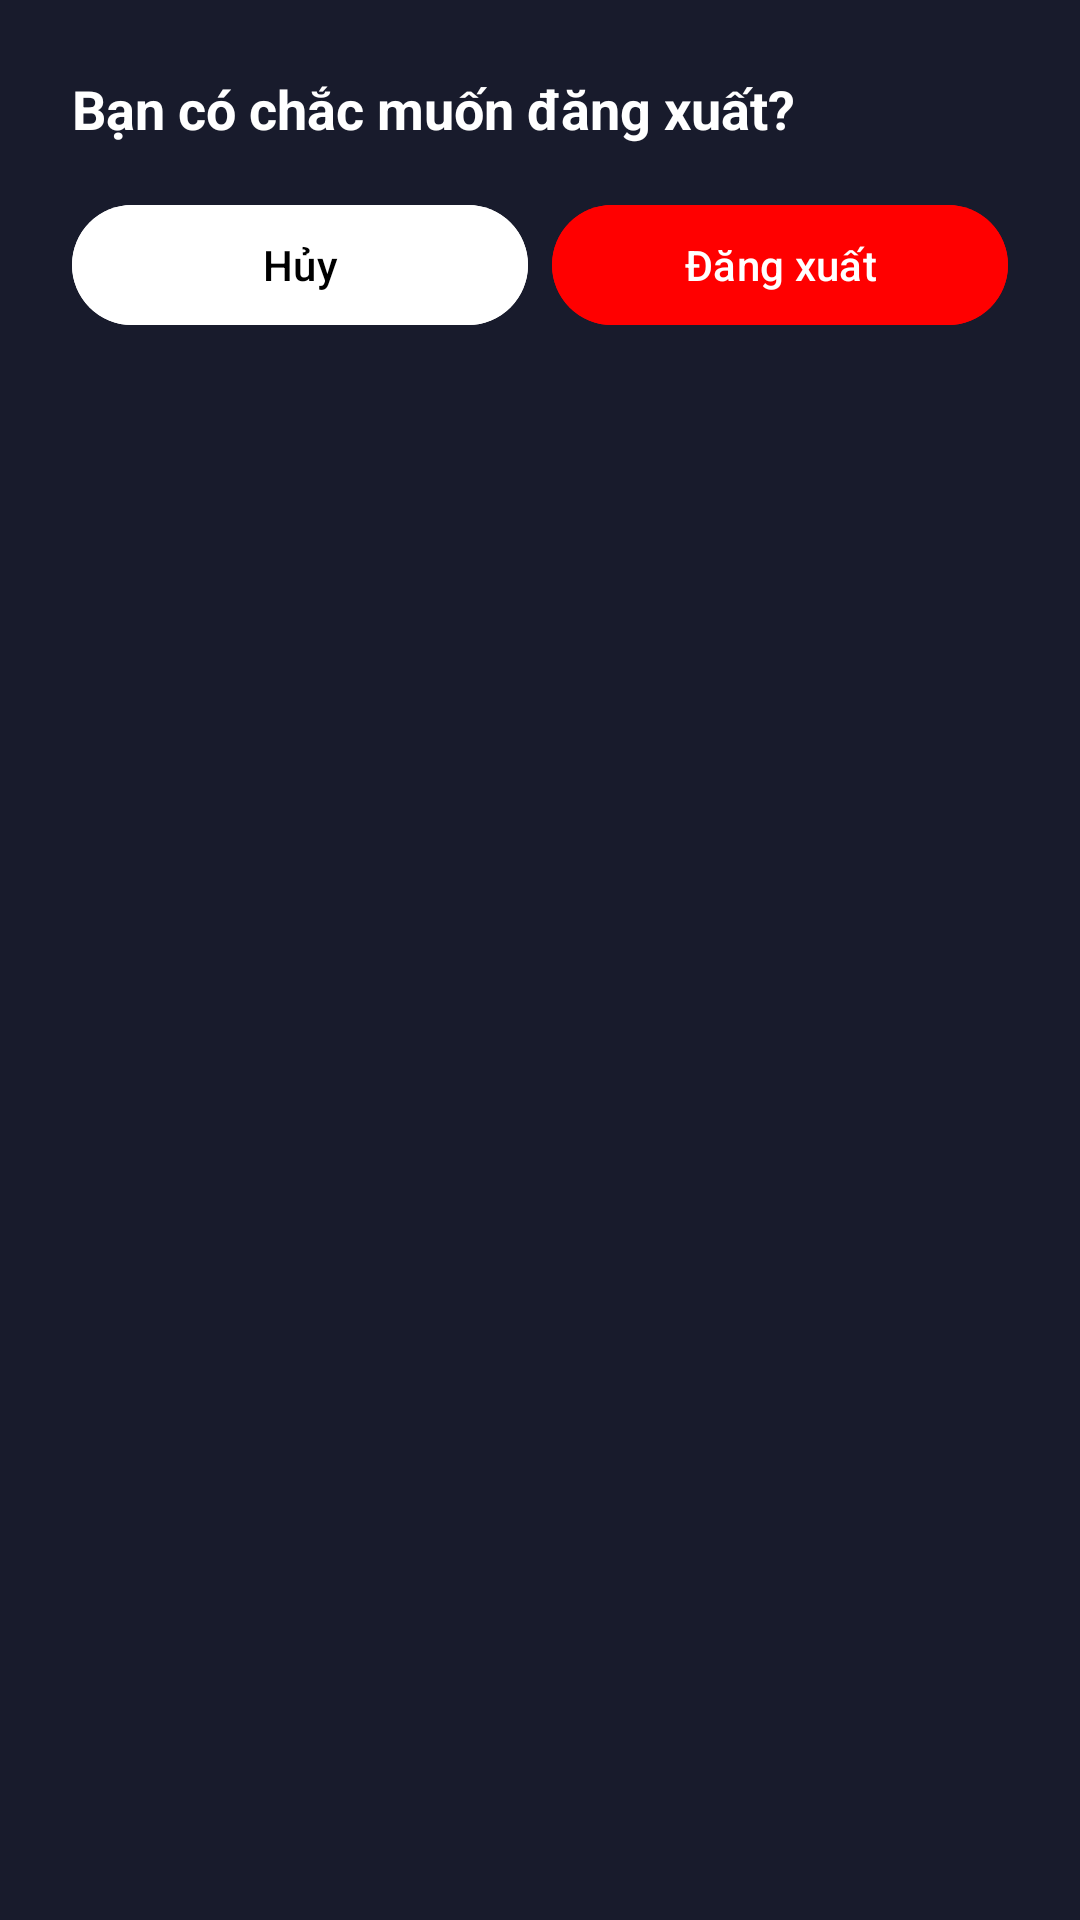

Here is an Android app screen rendered from its layout file. Give the layout XML and the strings, colors and styles it references.
<!-- AndroidManifest.xml: application theme Theme.MyMusic -->
<!-- res/layout/dialog_logout.xml -->
<LinearLayout xmlns:android="http://schemas.android.com/apk/res/android"
    android:orientation="vertical"
    android:padding="24dp"
    android:background="@color/primary"
    android:layout_width="match_parent"
    android:layout_height="wrap_content">

    <TextView
        android:layout_width="match_parent"
        android:layout_height="wrap_content"
        android:text="Bạn có chắc muốn đăng xuất?"
        android:textColor="@color/textcolor"
        android:textSize="18sp"
        android:textStyle="bold"/>

    <LinearLayout
        android:layout_width="match_parent"
        android:layout_height="wrap_content"
        android:orientation="horizontal"
        android:gravity="end"
        android:layout_marginTop="16dp">

        <Button
            android:id="@+id/btnCancel"
            android:text="Hủy"
            android:textColor="@color/black"
            android:backgroundTint="@color/white"
            android:layout_width="0dp"
            android:layout_weight="1"
            android:layout_height="wrap_content"
            android:layout_marginEnd="8dp"/>

        <Button
            android:id="@+id/btnLogout"
            android:text="Đăng xuất"
            android:textColor="@color/white"
            android:backgroundTint="@color/red"
            android:layout_width="0dp"
            android:layout_weight="1"
            android:layout_height="wrap_content"/>
    </LinearLayout>
</LinearLayout>
<!-- resources referenced by this layout -->
<resources>
  <color name="black">#FF000000</color>
  <color name="primary">#181b2c</color>
  <color name="red">#FFFF0000</color>
  <color name="textcolor">#FFFFFFFF</color>
  <color name="white">#FFFFFFFF</color>
  <style name="Theme.MyMusic" parent="Theme.Material3.DayNight.NoActionBar">
          <item name="colorPrimary">@color/purple_500</item>
          <item name="colorPrimaryVariant">@color/purple_700</item>
          <item name="colorOnPrimary">@color/red</item>
          
          <item name="colorSecondary">@color/teal_200</item>
          <item name="colorSecondaryVariant">@color/teal_700</item>
          <item name="colorOnSecondary">@color/black</item>
          
  
          <item name="android:windowBackground">@drawable/dark_background</item>
          <item name="android:statusBarColor" tools:targetApi="l">@color/primary</item>
      </style>
  <color name="purple_500">#FF6200EE</color>
  <color name="purple_700">#FF3700B3</color>
  <color name="teal_200">#FF03DAC5</color>
  <color name="teal_700">#FF018786</color>
</resources>
